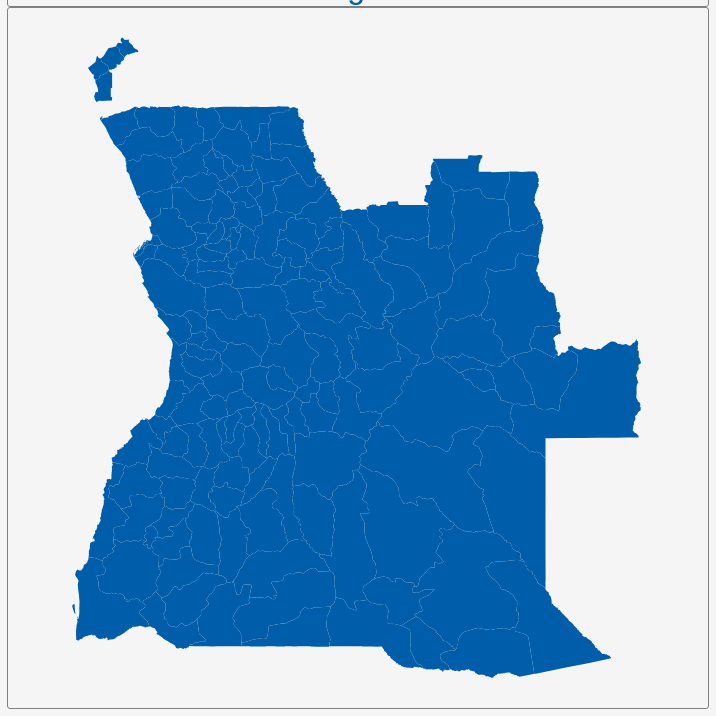
D3 v3 page, settled after 360 driven frames (6 s of simulated time); the page loaded 1 data file(s).


        var dim = 700;
        const center = {
            "lng": 17.9061,
            "lat": -11.294
        };
        var scale = 2916;

        var title = document.getElementById('title');
        title.style.width = dim;
        title.style.marginLeft = "calc(50% - " + (dim / 2) + "px)";
        var map = document.getElementById('map')
        map.style.width = dim;
        map.style.marginLeft = "calc(50% - " + (dim / 2) + "px)";

        var tooltip = d3
            .select("#map")
            .append("div")
            .attr("class", "tooltip")
            .attr("opacity", 0);
        var width = dim,
            height = dim;

        var svg = d3.select("#map")
            .append("svg")
            .attr("width", width)
            .attr("height", height);

        scale = scale * .9;// to give 5% padding on each side
        var projection = d3.geo.mercator()
            .center([center.lng, center.lat])
            .scale(scale)
            .translate([width / 2, height / 2]);
        var geoPath = d3.geo.path()
            .projection(projection);

        var g = svg.append("g");
        d3.json("geosource.json", function (json) {
            g.selectAll("path")
                .data(json.features)
                .enter()
                .append("path")
                .attr("d", geoPath)
                .attr("class", "polygon")
                .on("mouseover", mouseover)
                .on("mouseout", mouseout)
                .on("mousemove", mousemove);

            svg.call(d3.behavior.zoom().on("zoom", () => {
                g.attr("transform", "translate(" + d3.event.translate.join(",") + ")scale(" + d3.event.scale + ")");
            }));
        });
        function mouseover(d) {
            d3.select(this).attr("class", "hover");
            tooltip.style("opacity", 0.9);
            tooltip.html((d.properties.NAME_2 && "<b>" + d.properties.NAME_2 + "</b><br>" || '') +
                (d.properties.ENGTYPE_2 && d.properties.ENGTYPE_2 + "<br>" || '') +
                (d.properties.NAME_1 && d.properties.NAME_1));
        }
        function mouseout(d) {
            d3.select(this).attr("class", "polygon");
            tooltip.style("opacity", 0);
        }
        function mousemove(d) {
            tooltip.style({
                left: function () {
                    if (d3.event.pageX > 800) {
                        return d3.event.pageX - 180 + "px";
                    } else {
                        return d3.event.pageX + 23 + "px";
                    }
                },
                top: d3.event.pageY - 20 + "px",
            });
        }
    

### data: geosource.json
{
 "type": "FeatureCollection",
 "features": [
  {
   "type": "Feature",
   "geometry": {
    "type": "Polygon",
    "coordinates": "[... 1 items]"
   },
   "properties": {
    "GID_0": "AGO",
    "NAME_0": "Angola",
    "GID_1": "AGO.1_1",
    "NAME_1": "Bengo",
    "NL_NAME_1": "",
    "GID_2": "AGO.1.1_1",
    "NAME_2": "Ambriz",
    "VARNAME_2": "",
    "NL_NAME_2": "",
    "TYPE_2": "Município",
    "ENGTYPE_2": "Municpality|City Council",
    "CC_2": "0104",
    "HASC_2": "AO.BO.AM"
   }
  },
  {
   "type": "Feature",
   "geometry": {
    "type": "Polygon",
    "coordinates": "[... 1 items]"
   },
   "properties": {
    "GID_0": "AGO",
    "NAME_0": "Angola",
    "GID_1": "AGO.1_1",
    "NAME_1": "Bengo",
    "NL_NAME_1": "",
    "GID_2": "AGO.1.2_1",
    "NAME_2": "Dande",
    "VARNAME_2": "",
    "NL_NAME_2": "",
    "TYPE_2": "Município",
    "ENGTYPE_2": "Municpality|City Council",
    "CC_2": "0101",
    "HASC_2": "AO.BO.DA"
   }
  },
  {
   "type": "Feature",
   "geometry": {
    "type": "Polygon",
    "coordinates": "[... 1 items]"
   },
   "properties": {
    "GID_0": "AGO",
    "NAME_0": "Angola",
    "GID_1": "AGO.1_1",
    "NAME_1": "Bengo",
    "NL_NAME_1": "",
    "GID_2": "AGO.1.3_1",
    "NAME_2": "Icolo e Bengo",
    "VARNAME_2": "",
    "NL_NAME_2": "",
    "TYPE_2": "Município",
    "ENGTYPE_2": "Municpality|City Council",
    "CC_2": "0102",
    "HASC_2": "AO.BO.IB"
   }
  },
  {
   "type": "Feature",
   "geometry": {
    "type": "Polygon",
    "coordinates": "[... 1 items]"
   },
   "properties": {
    "GID_0": "AGO",
    "NAME_0": "Angola",
    "GID_1": "AGO.1_1",
    "NAME_1": "Bengo",
    "NL_NAME_1": "",
    "GID_2": "AGO.1.4_1",
    "NAME_2": "Muxima",
    "VARNAME_2": "Kissama",
    "NL_NAME_2": "",
    "TYPE_2": "Município",
    "ENGTYPE_2": "Municpality|City Council",
    "CC_2": "0103",
    "HASC_2": "AO.BO.MU"
   }
  },
  {
   "type": "Feature",
   "geometry": {
    "type": "Polygon",
    "coordinates": "[... 1 items]"
   },
   "properties": {
    "GID_0": "AGO",
    "NAME_0": "Angola",
    "GID_1": "AGO.1_1",
    "NAME_1": "Bengo",
    "NL_NAME_1": "",
    "GID_2": "AGO.1.5_1",
    "NAME_2": "Nambuangongo",
    "VARNAME_2": "",
    "NL_NAME_2": "",
    "TYPE_2": "Município",
    "ENGTYPE_2": "Municpality|City Council",
    "CC_2": "0105",
    "HASC_2": "AO.BO.NA"
   }
  },
  {
   "type": "Feature",
   "geometry": {
    "type": "Polygon",
    "coordinates": "[... 1 items]"
   },
   "properties": {
    "GID_0": "AGO",
    "NAME_0": "Angola",
    "GID_1": "AGO.2_1",
    "NAME_1": "Benguela",
    "NL_NAME_1": "",
    "GID_2": "AGO.2.1_1",
    "NAME_2": "Baía Farta",
    "VARNAME_2": "Baia Farta",
    "NL_NAME_2": "",
    "TYPE_2": "Município",
    "ENGTYPE_2": "Municpality|City Council",
    "CC_2": "0202",
    "HASC_2": "AO.BG.BF"
   }
  },
  {
   "type": "Feature",
   "geometry": {
    "type": "Polygon",
    "coordinates": "[... 1 items]"
   },
   "properties": {
    "GID_0": "AGO",
    "NAME_0": "Angola",
    "GID_1": "AGO.2_1",
    "NAME_1": "Benguela",
    "NL_NAME_1": "",
    "GID_2": "AGO.2.2_1",
    "NAME_2": "Balombo",
    "VARNAME_2": "",
    "NL_NAME_2": "",
    "TYPE_2": "Município",
    "ENGTYPE_2": "Municpality|City Council",
    "CC_2": "0206",
    "HASC_2": "AO.BG.BA"
   }
  },
  {
   "type": "Feature",
   "geometry": {
    "type": "Polygon",
    "coordinates": "[... 1 items]"
   },
   "properties": {
    "GID_0": "AGO",
    "NAME_0": "Angola",
    "GID_1": "AGO.2_1",
    "NAME_1": "Benguela",
    "NL_NAME_1": "",
    "GID_2": "AGO.2.3_1",
    "NAME_2": "Benguela",
    "VARNAME_2": "",
    "NL_NAME_2": "",
    "TYPE_2": "Município",
    "ENGTYPE_2": "Municpality|City Council",
    "CC_2": "0201",
    "HASC_2": "AO.BG.BE"
   }
  },
  "... 155 more items"
 ]
}